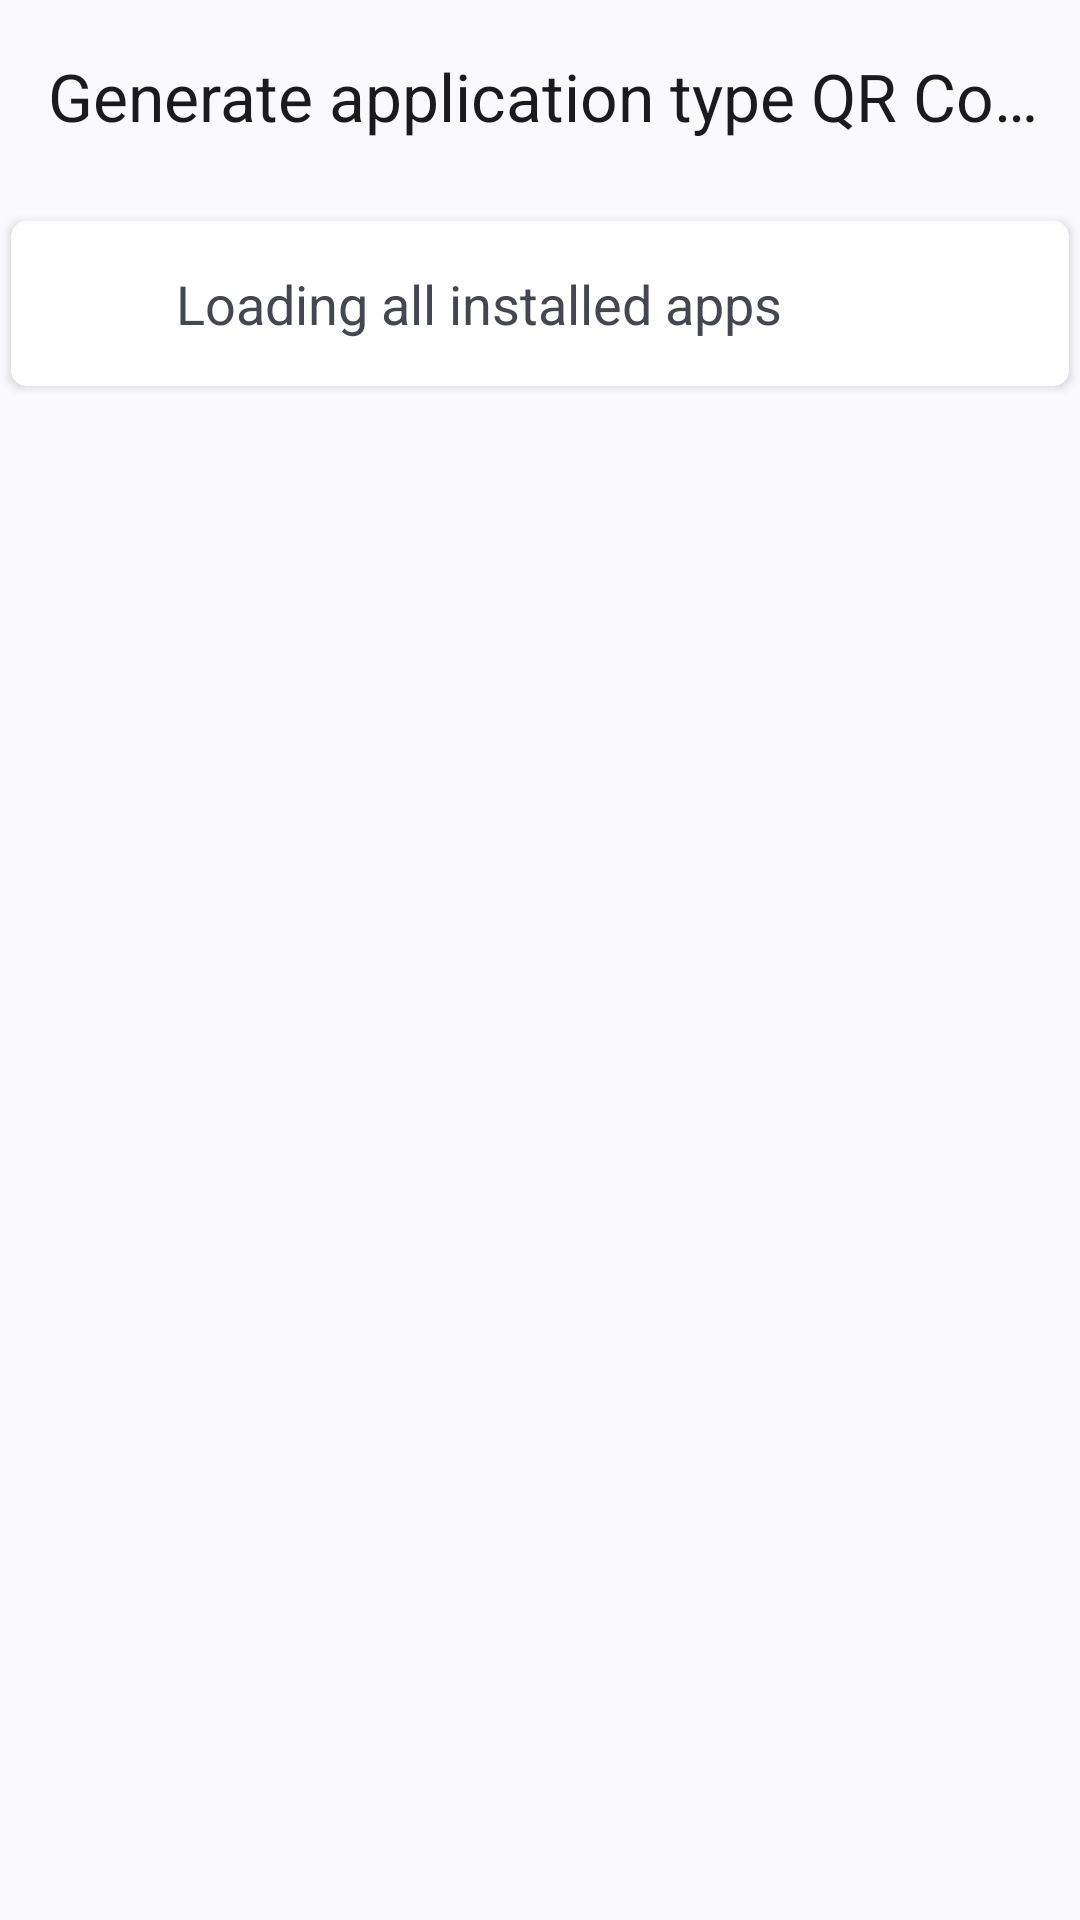

Layout XML and referenced resources for this Android screen:
<!-- AndroidManifest.xml: application theme Theme.ZeroQR -->
<!-- res/layout/activity_app_to_play_store_url_activity.xml -->
<?xml version="1.0" encoding="utf-8"?>
<LinearLayout xmlns:android="http://schemas.android.com/apk/res/android"
    xmlns:app="http://schemas.android.com/apk/res-auto"
    xmlns:tools="http://schemas.android.com/tools"
    android:layout_width="match_parent"
    android:layout_height="match_parent"
    tools:context=".AppToPlayStoreURLActivity"
    android:orientation="vertical">
    <com.google.android.material.appbar.AppBarLayout
        android:layout_width="match_parent"
        android:layout_height="wrap_content">

        <com.google.android.material.appbar.MaterialToolbar
            android:id="@+id/topAppBar"
            android:layout_width="match_parent"
            android:layout_height="?attr/actionBarSize"
            app:title="@string/generate_application_type"
            app:navigationIcon="@drawable/ic_close" />

    </com.google.android.material.appbar.AppBarLayout>
    <ListView
        android:id="@+id/appListView"
        android:layout_width="match_parent"
        android:layout_height="match_parent"
        android:divider="@null"
        android:clipToPadding="false"
        android:paddingTop="5dp"
        android:visibility="gone"/>
    <androidx.cardview.widget.CardView
        android:id="@+id/loadingAppsCard"
        android:layout_width="match_parent"
        android:layout_height="wrap_content"
        android:layout_marginTop="5dp"
        app:cardUseCompatPadding="true"
        app:cardCornerRadius="5dp">
        <LinearLayout
            android:layout_width="match_parent"
            android:layout_height="match_parent"
            android:padding="10dp"
            android:orientation="horizontal"
            android:gravity="center_vertical">
            <ProgressBar
                android:layout_width="35dp"
                android:layout_height="35dp"/>
            <TextView
                android:layout_width="wrap_content"
                android:layout_height="wrap_content"
                android:text="@string/loading_apps"
                android:layout_marginLeft="10dp"
                android:textAppearance="@style/TextAppearance.AppCompat.Medium"/>
        </LinearLayout>
    </androidx.cardview.widget.CardView>
</LinearLayout>
<!-- resources referenced by this layout -->
<resources>
  <string name="generate_application_type">Generate application type QR Code</string>
  <string name="loading_apps">Loading all installed apps</string>
  <style name="Theme.ZeroQR" parent="Theme.Material3.DynamicColors.DayNight">
          
          <item name="colorPrimary">@color/colorPrimary</item>
          <item name="colorPrimaryVariant">#1976d2</item>
          <item name="colorOnPrimary">@color/black</item>
          
          <item name="colorSecondary">@color/teal_200</item>
          <item name="colorSecondaryVariant">@color/teal_700</item>
          <item name="colorOnSecondary">@color/black</item>
          
          <item name="android:statusBarColor" tools:targetApi="l">@color/colorPrimaryVariant</item>
          
          <item name="windowActionBar">false</item>
          <item name="windowNoTitle">true</item>
      </style>
  <color name="colorPrimary">#2196f3</color>
  <color name="black">#FF000000</color>
  <color name="teal_200">#FF03DAC5</color>
  <color name="teal_700">#FF018786</color>
  <color name="colorPrimaryVariant">#0069c0</color>
</resources>
